Run: headless pygame with SDL's dummy video driver; simulated clock (each Clock.tick advances the game by its frame time, no real sleeping); random seed 0; keys injected as events and as key.get_pressed() state; no mouse input.
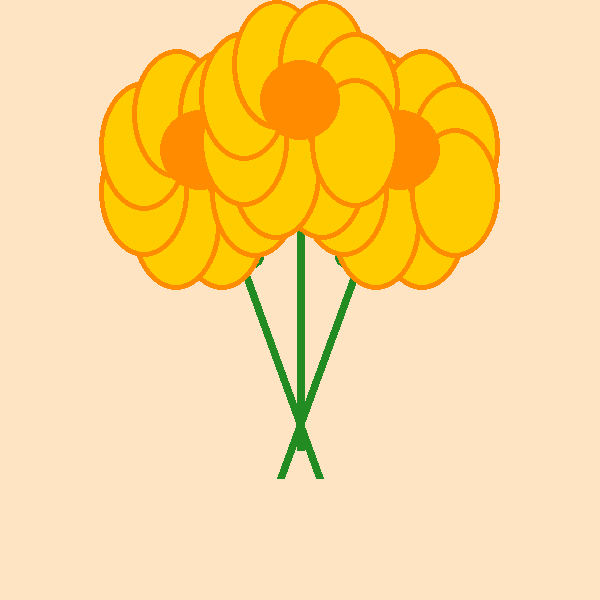
Frame 1 of 4 · flips 1–60 · no input
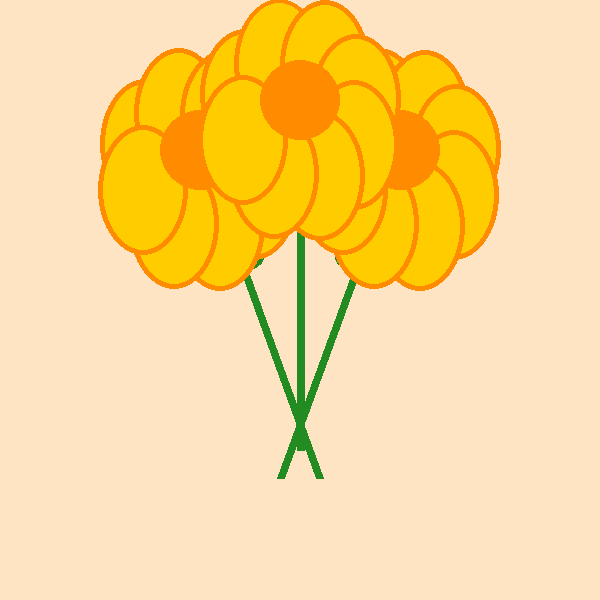
Frame 2 of 4 · flips 61–180 · tapped SPACE, RETURN · held RIGHT (→), D
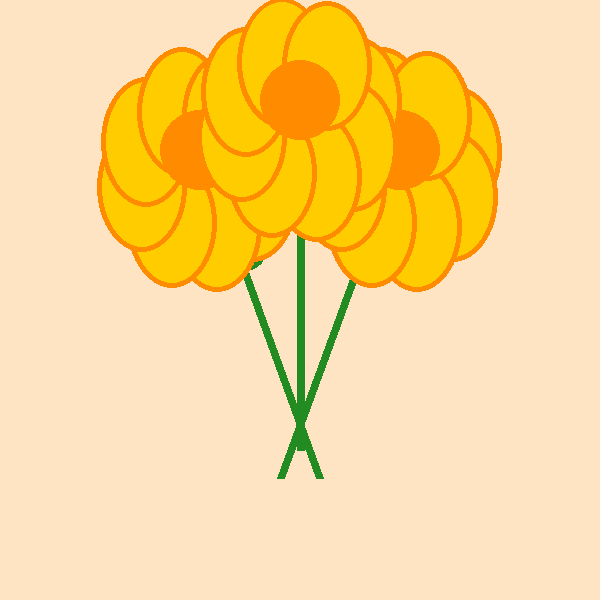
Frame 3 of 4 · flips 181–300 · held DOWN (↓), S
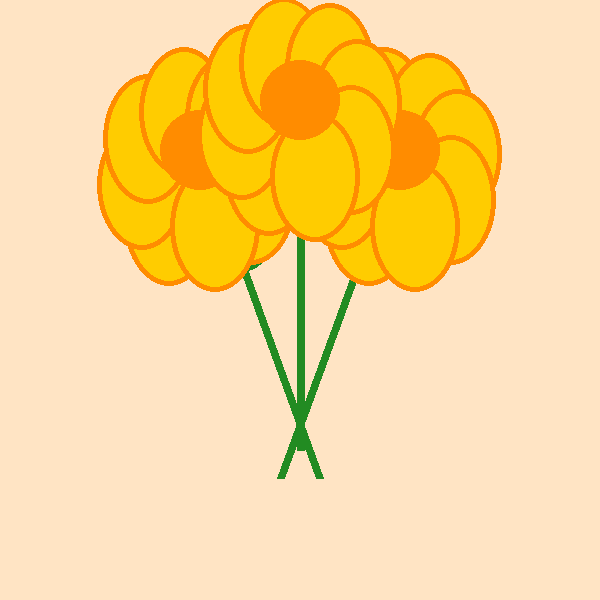
Frame 4 of 4 · flips 301–420 · held LEFT (←), A, UP (↑), W

The pygame program that drew these frames:

import pygame
import math


pygame.init()

width, height = 600, 600
screen = pygame.display.set_mode((width, height))
pygame.display.set_caption("Ramo de Flores Amarillas con Bordes")

YELLOW = (255, 204, 0)
ORANGE = (255, 140, 0)
SKIN_COLOR = (255, 228, 196) 
WHITE = (255, 255, 255)
GREEN = (34, 139, 34)

clock = pygame.time.Clock()

def draw_flower(screen, x, y, petal_radius, petal_count, rotation_angle):
    for i in range(petal_count):
        angle = (2 * math.pi / petal_count) * i + rotation_angle
        petal_x = x + math.cos(angle) * (petal_radius * 1.5)
        petal_y = y + math.sin(angle) * (petal_radius * 1.5)
        
        pygame.draw.ellipse(screen, ORANGE, (petal_x - petal_radius - 5, petal_y - petal_radius - 5, (petal_radius * 2) + 10, (petal_radius * 3) + 10))
        pygame.draw.ellipse(screen, YELLOW, (petal_x - petal_radius, petal_y - petal_radius, petal_radius * 2, petal_radius * 3))
    
    pygame.draw.circle(screen, ORANGE, (x, y), petal_radius)

def draw_stem(screen, x, y, length, width, angle):
    end_x = x + length * math.cos(angle)
    end_y = y + length * math.sin(angle)
    pygame.draw.line(screen, GREEN, (x, y), (end_x, end_y), width)

def draw_leaves(screen, x, y, leaf_width, leaf_height, angle):
    leaf1_x = x + 50 * math.cos(angle)
    leaf1_y = y + 50 * math.sin(angle)
    leaf2_x = x + 100 * math.cos(angle)
    leaf2_y = y + 100 * math.sin(angle)
    
    pygame.draw.ellipse(screen, GREEN, (leaf1_x - leaf_width // 2, leaf1_y, leaf_width, leaf_height))
    pygame.draw.ellipse(screen, GREEN, (leaf2_x - leaf_width // 2, leaf2_y, leaf_width, leaf_height))

petal_count = 8
petal_radius = 40
rotation_angle = 0
stem_length = 350
stem_width = 8
leaf_width, leaf_height = 60, 30

flowers = [
    {'x': width // 2 - 100, 'y': height // 2 - 150, 'angle': math.radians(70)},  
    {'x': width // 2 + 100, 'y': height // 2 - 150, 'angle': math.radians(110)},   
    {'x': width // 2, 'y': height // 2 - 200, 'angle': math.radians(90)}          
]

running = True
while running:
    for event in pygame.event.get():
        if event.type == pygame.QUIT:
            running = False

    screen.fill(SKIN_COLOR)

    for flower in flowers:
        draw_stem(screen, flower['x'], flower['y'], stem_length, stem_width, flower['angle'])
        draw_leaves(screen, flower['x'], flower['y'], leaf_width, leaf_height, flower['angle'])
        draw_flower(screen, flower['x'], flower['y'], petal_radius, petal_count, rotation_angle)

    rotation_angle += 0.02 

    pygame.display.flip()

    clock.tick(60)

pygame.quit()
